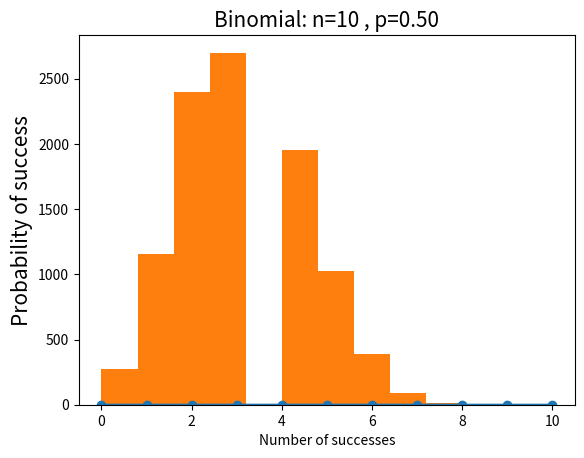

Source code (Python): (Note: this script raises an exception after producing the figure.)
#!/usr/bin/python3
# -*- coding: utf-8 -*-

# Binomial Distribution (二项分布)

import numpy as np  
from scipy import stats  
import matplotlib.pyplot as plt  

def testPmf():
    """
    为离散分布 
    二项分布的例子：抛掷10次硬币，恰好两次正面朝上的概率是多少？ 
    """

    n = 10      # 抛掷总次数
    p = 0.5     # 正面向上的概率
    k = np.arange(0, 11) # 正面朝上的次数
    binomial = stats.binom.pmf(k, n, p)
    print("sum(binomial) = ", sum(binomial)) # 概率总和为1
    print("binomial[2] = ", binomial[2])  # 正面朝上两次的概率
    plt.plot(k, binomial,'o-')  
    plt.title('Binomial: n=%i , p=%.2f' % (n, p), fontsize=15)  
    plt.xlabel('Number of successes')  
    plt.ylabel('Probability of success',fontsize=15)  
    plt.show() 

def testRvs():
    """
    为离散分布 
    使用rvs函数模拟一个二项随机变量，其中参数size指定你要进行模拟的次数。
    """

    # 返回10000个参数为n和p的二项式随机变量
    # 进行10000次实验，每次抛10次硬币，统计有几次正面朝上，
    binomsim = stats.binom.rvs(n=10, p=0.3, size=10000)  

    d = {}
    for i in binomsim:
        d[i] = d.get(i, 0) + 1

    for x, y in d.items():
        print("Count(%d) = %d" % (x, y))

    print("np.mean(binomsim) = %g" % np.mean(binomsim))
    print("np.std(binomsim) = %g" % np.std(binomsim, ddof=1)) 
  
    # 最后统计每次实验正面朝上的次数
    # x: 指定每个bin分布的数据,对应x轴
    # bins: bin的个数总共有几条条状图
    plt.hist(x=binomsim, bins=10, normed=True)  
    plt.xlabel('x')  
    plt.ylabel('density')  
    plt.show()  


if __name__ == "__main__":
    testPmf()
    testRvs()
